Run: headless pygame with SDL's dummy video driver; simulated clock (each Clock.tick advances the game by its frame time, no real sleeping); random seed 0; keys injected as events and as key.get_pressed() state; no mouse input.
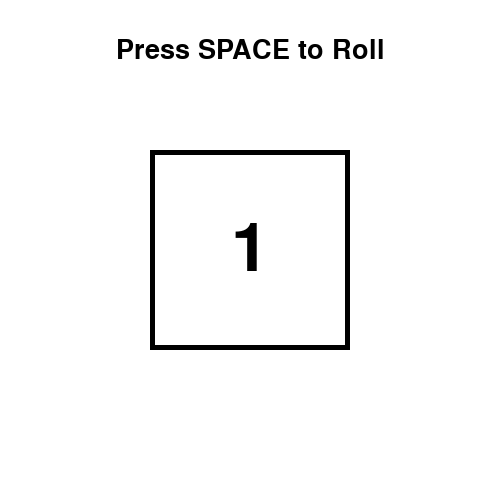
Frame 1 of 4 · flips 1–60 · no input
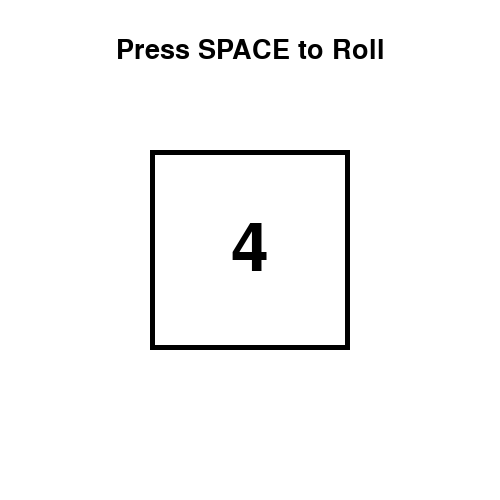
Frame 2 of 4 · flips 61–180 · tapped SPACE, RETURN · held RIGHT (→), D
Frame 3 of 4 · flips 181–300 · held DOWN (↓), S · screen unchanged from frame 2, image omitted
Frame 4 of 4 · flips 301–420 · held LEFT (←), A, UP (↑), W · screen unchanged from frame 3, image omitted

The pygame program that drew these frames:

import pygame
import random


pygame.init()


WIDTH, HEIGHT = 500, 500
screen = pygame.display.set_mode((WIDTH, HEIGHT))
pygame.display.set_caption("Dice Rolling Simulator")

WHITE = (255, 255, 255)
BLACK = (0, 0, 0)


font = pygame.font.SysFont(None, 100)
small_font = pygame.font.SysFont(None, 40)


dice_value = 1


def draw_dice(value):
    screen.fill(WHITE)

    
    pygame.draw.rect(screen, BLACK, (150, 150, 200, 200), 5)

    
    text = font.render(str(value), True, BLACK)
    text_rect = text.get_rect(center=(WIDTH // 2, HEIGHT // 2))
    screen.blit(text, text_rect)

    
    info = small_font.render("Press SPACE to Roll", True, BLACK)
    info_rect = info.get_rect(center=(WIDTH // 2, 50))
    screen.blit(info, info_rect)


running = True
clock = pygame.time.Clock()

while running:
    clock.tick(60)

    for event in pygame.event.get():
        if event.type == pygame.QUIT:
            running = False

        if event.type == pygame.KEYDOWN:
            if event.key == pygame.K_SPACE:
                dice_value = random.randint(1, 6)

    draw_dice(dice_value)
    pygame.display.flip()

pygame.quit()
